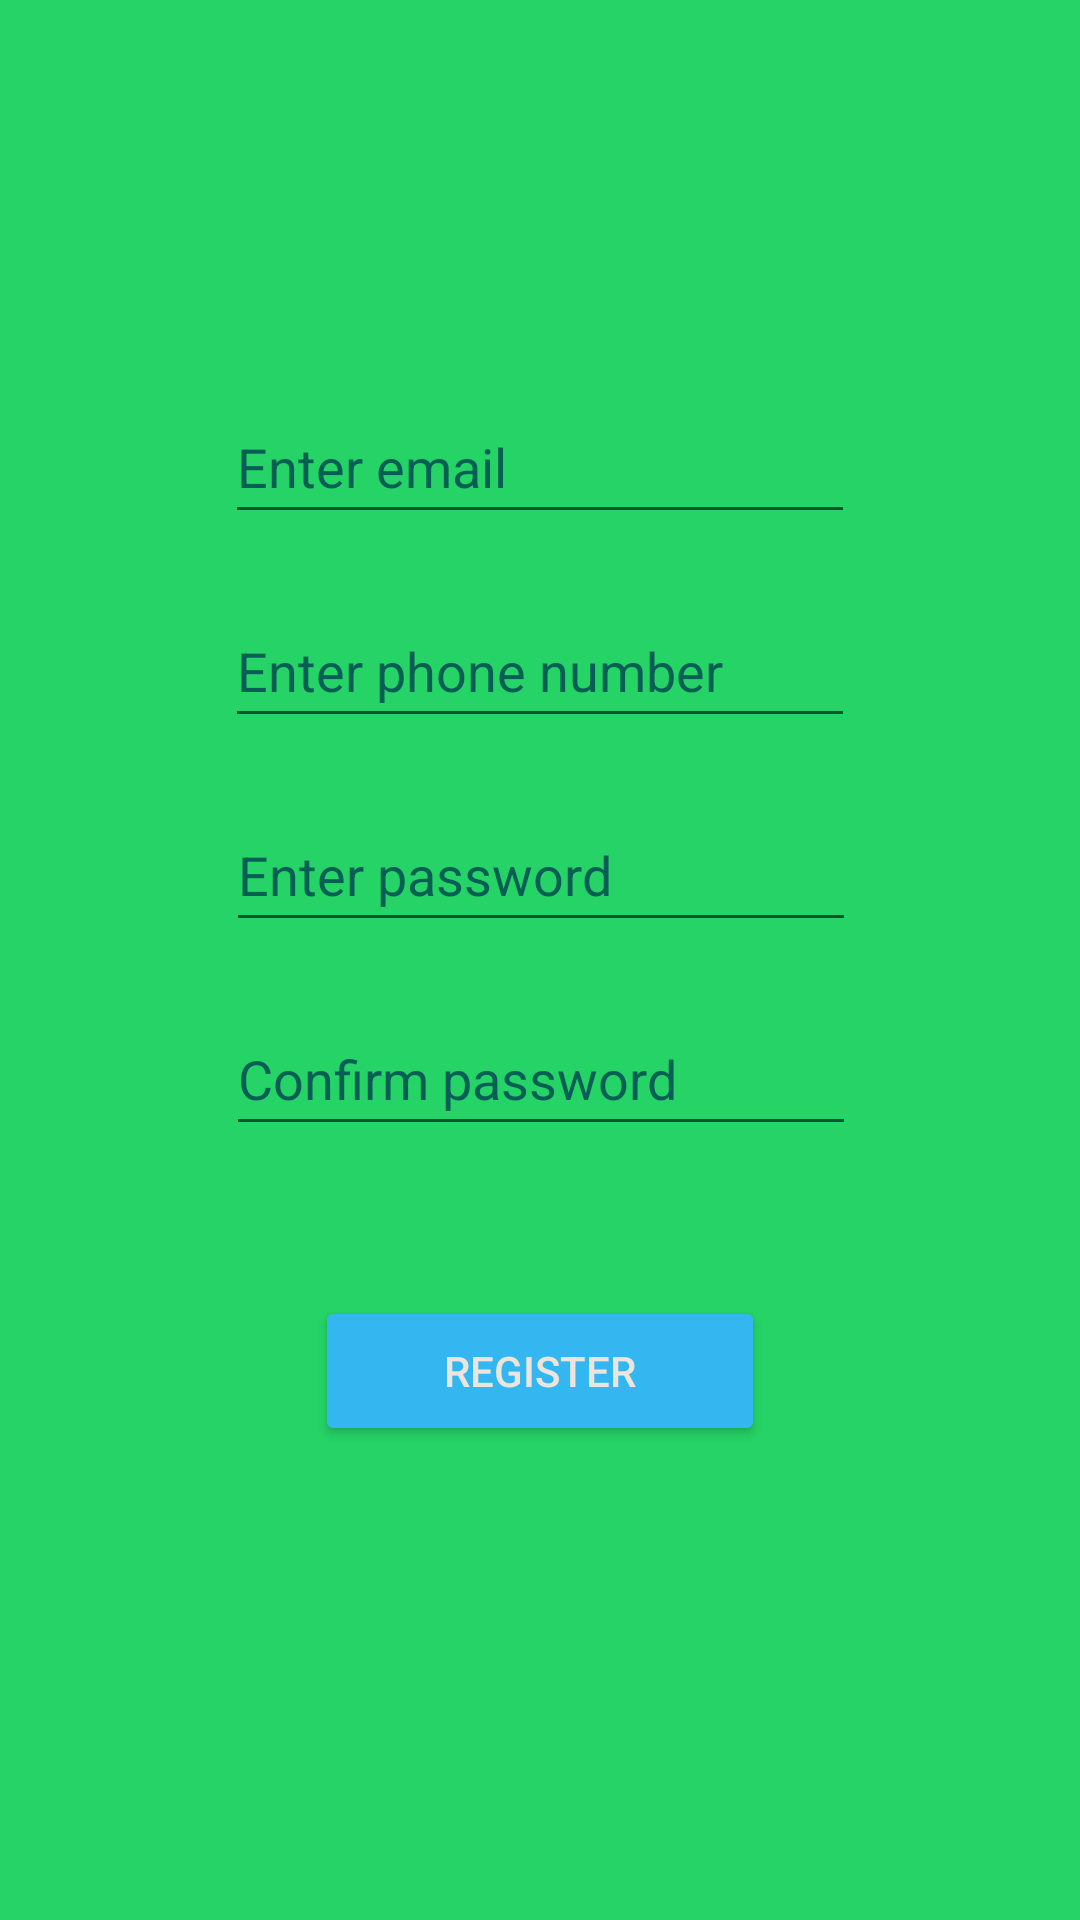

Reconstruct the res/layout file that produces this screen, plus the resources it refers to.
<!-- AndroidManifest.xml: application theme Theme.WhatsappTema -->
<!-- res/layout/activity_main2.xml -->
<?xml version="1.0" encoding="utf-8"?>
<androidx.constraintlayout.widget.ConstraintLayout xmlns:android="http://schemas.android.com/apk/res/android"
    xmlns:app="http://schemas.android.com/apk/res-auto"
    xmlns:tools="http://schemas.android.com/tools"
    android:layout_width="match_parent"
    android:layout_height="match_parent"
    android:background="@color/ufo_green"
    tools:context=".MainActivity2">

    <EditText
        android:id="@+id/etEmailReg"
        android:layout_width="wrap_content"
        android:layout_height="wrap_content"
        android:layout_marginTop="130dp"
        android:ems="10"
        android:hint="@string/tb_email"
        android:inputType="textEmailAddress"
        android:minHeight="48dp"
        android:textColor="@color/bangladesh_green"
        android:textColorHint="@color/bangladesh_green"
        app:layout_constraintEnd_toEndOf="parent"
        app:layout_constraintStart_toStartOf="parent"
        app:layout_constraintTop_toTopOf="parent" />

    <EditText
        android:id="@+id/etPhoneReg"
        android:layout_width="wrap_content"
        android:layout_height="wrap_content"
        android:layout_marginTop="20dp"
        android:ems="10"
        android:hint="@string/tb_phone"
        android:inputType="phone"
        android:minHeight="48dp"
        android:textColor="@color/bangladesh_green"
        android:textColorHint="@color/bangladesh_green"
        app:layout_constraintEnd_toEndOf="parent"
        app:layout_constraintStart_toStartOf="parent"
        app:layout_constraintTop_toBottomOf="@+id/etEmailReg" />

    <EditText
        android:id="@+id/etPassReg"
        android:layout_width="wrap_content"
        android:layout_height="wrap_content"
        android:layout_marginTop="20dp"
        android:ems="10"
        android:hint="@string/tb_password"
        android:inputType="textPassword"
        android:minHeight="48dp"
        android:textColor="@color/bangladesh_green"
        android:textColorHint="@color/bangladesh_green"
        app:layout_constraintEnd_toEndOf="parent"
        app:layout_constraintHorizontal_bias="0.502"
        app:layout_constraintStart_toStartOf="parent"
        app:layout_constraintTop_toBottomOf="@+id/etPhoneReg" />

    <EditText
        android:id="@+id/etPassConfirmationReg"
        android:layout_width="wrap_content"
        android:layout_height="wrap_content"
        android:layout_marginTop="20dp"
        android:ems="10"
        android:hint="@string/tb_confirmpassword"
        android:inputType="textPassword"
        android:minHeight="48dp"
        android:textColor="@color/bangladesh_green"
        android:textColorHint="@color/bangladesh_green"
        app:layout_constraintEnd_toEndOf="parent"
        app:layout_constraintHorizontal_bias="0.502"
        app:layout_constraintStart_toStartOf="parent"
        app:layout_constraintTop_toBottomOf="@+id/etPassReg" />

    <Button
        android:id="@+id/btnRegisterReg"
        android:layout_width="150dp"
        android:layout_height="50dp"
        android:layout_marginTop="50dp"
        android:backgroundTint="@color/picton_blue"
        android:text="@string/btn_register"
        android:textColor="@color/white_chocolate"
        app:layout_constraintEnd_toEndOf="parent"
        app:layout_constraintStart_toStartOf="parent"
        app:layout_constraintTop_toBottomOf="@+id/etPassConfirmationReg" />
</androidx.constraintlayout.widget.ConstraintLayout>
<!-- resources referenced by this layout -->
<resources>
  <color name="bangladesh_green">#075E54</color>
  <color name="picton_blue">#34B7F1</color>
  <color name="ufo_green">#25D366</color>
  <color name="white_chocolate">#ECE5DD</color>
  <string name="btn_register">Register</string>
  <string name="tb_confirmpassword">Confirm password</string>
  <string name="tb_email">Enter email</string>
  <string name="tb_password">Enter password</string>
  <string name="tb_phone">Enter phone number</string>
  <style name="Theme.WhatsappTema" parent="Theme.MaterialComponents.DayNight.DarkActionBar">
          
          <item name="colorPrimary">@color/purple_500</item>
          <item name="colorPrimaryVariant">@color/purple_700</item>
          <item name="colorOnPrimary">@color/white</item>
          
          <item name="colorSecondary">@color/teal_200</item>
          <item name="colorSecondaryVariant">@color/teal_700</item>
          <item name="colorOnSecondary">@color/black</item>
          
          <item name="android:statusBarColor" tools:targetApi="l">?attr/colorPrimaryVariant</item>
          
      </style>
  <color name="purple_500">#FF6200EE</color>
  <color name="purple_700">#FF3700B3</color>
  <color name="white">#FFFFFFFF</color>
  <color name="teal_200">#FF03DAC5</color>
  <color name="teal_700">#FF018786</color>
  <color name="black">#FF000000</color>
</resources>
